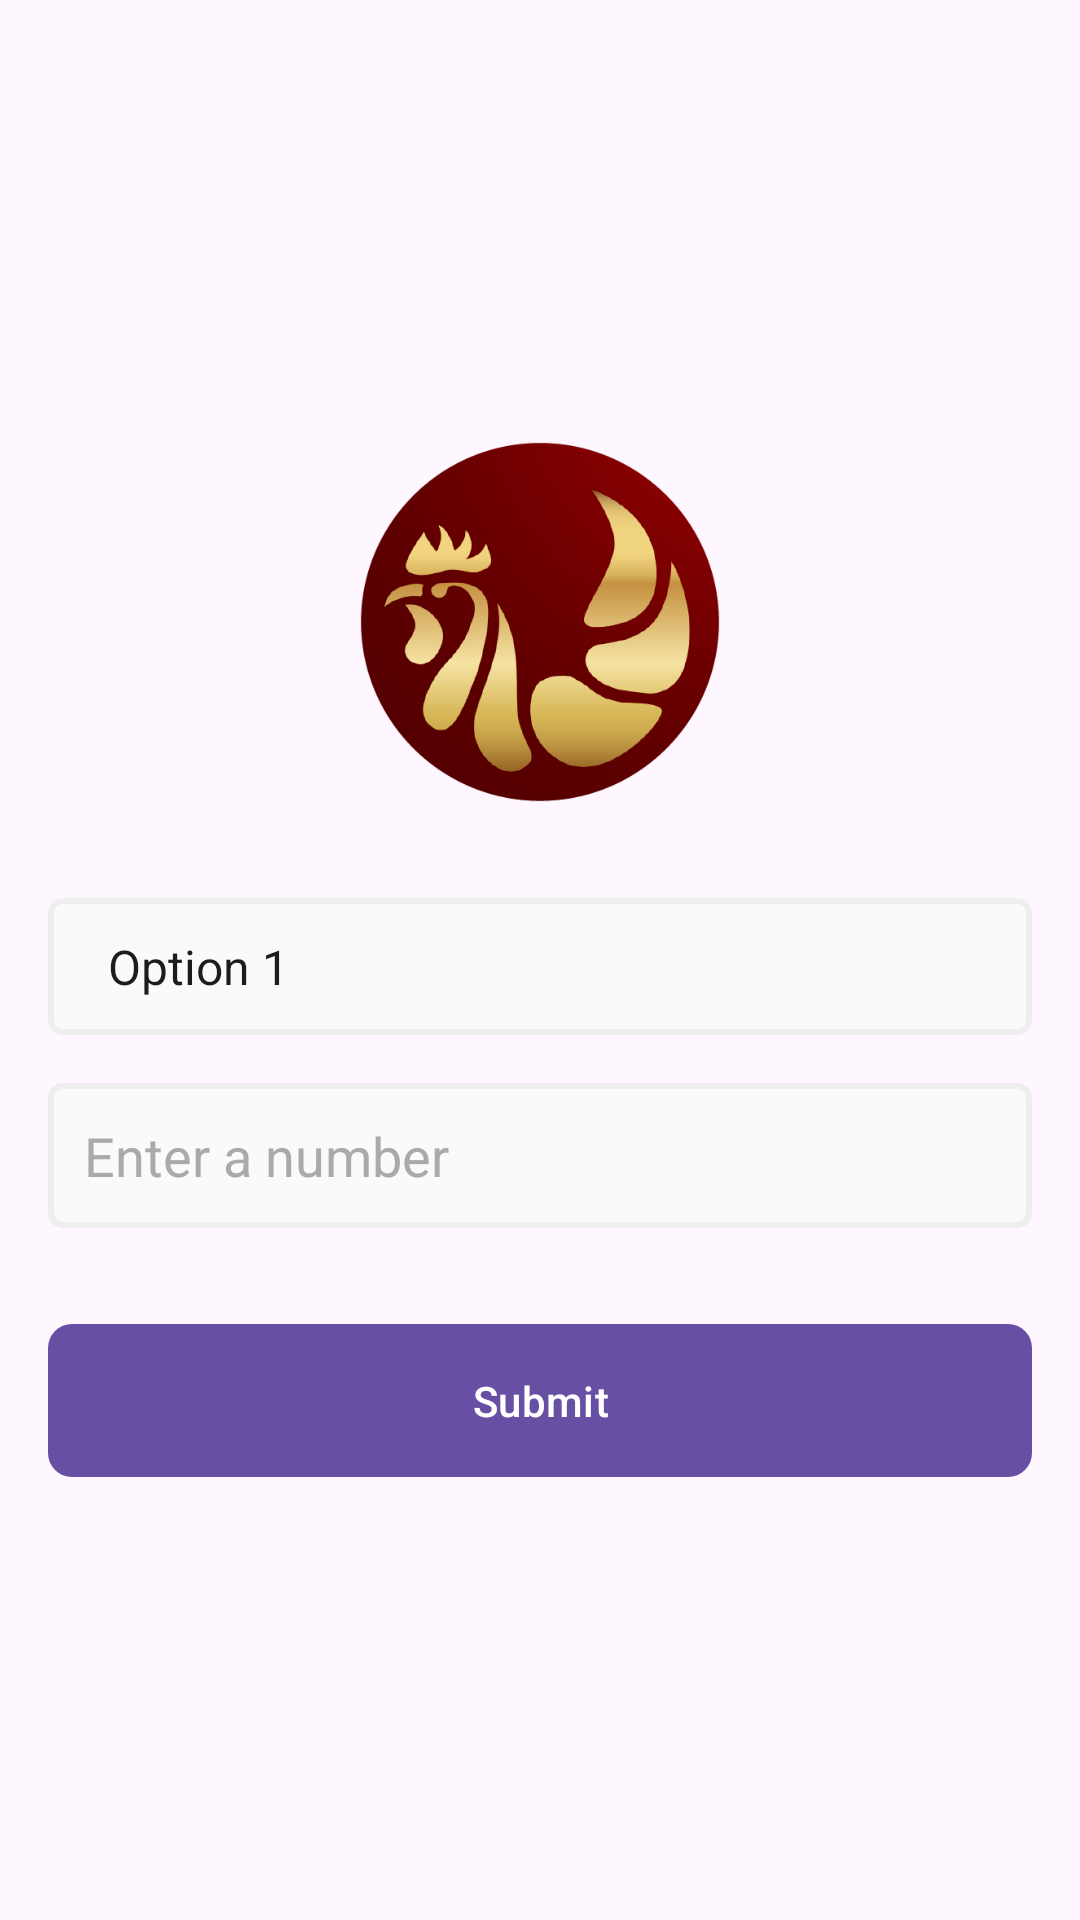

Reconstruct the res/layout file that produces this screen, plus the resources it refers to.
<!-- AndroidManifest.xml: application theme Theme.BPoultry -->
<!-- res/layout/activity_submit_collection.xml -->
<?xml version="1.0" encoding="utf-8"?>
<layout xmlns:android="http://schemas.android.com/apk/res/android"
    xmlns:app="http://schemas.android.com/apk/res-auto"
    xmlns:tools="http://schemas.android.com/tools">

    <data>

        <import type="android.view.View" />

        <variable
            name="isLoading"
            type="boolean" />


        <variable
            name="error"
            type="String" />


        <variable
            name="isShowingKeyboard"
            type="boolean" />
    </data>


    <RelativeLayout
        android:layout_width="match_parent"
        android:layout_height="match_parent"
        tools:ignore="RtlSymmetry,RtlHardcoded">


        <LinearLayout
            android:layout_width="match_parent"
            android:layout_height="match_parent"
            android:gravity="center"
            android:orientation="vertical"
            android:padding="16dp">

            <ImageView
                android:layout_width="120dp"
                android:layout_height="120dp"
                android:layout_marginBottom="32dp"
                android:contentDescription="App Logo"
                android:scaleType="centerCrop"
                android:src="@drawable/app_icon" />

            <Spinner
                android:id="@+id/spinnerOptions"
                android:layout_width="match_parent"
                android:layout_height="wrap_content"
                android:layout_marginBottom="16dp"
                android:background="@drawable/edittext_bg"
                android:entries="@array/options_array"
                android:padding="12dp" />

            <EditText
                android:id="@+id/editTextNumber"
                android:layout_width="match_parent"
                android:layout_height="wrap_content"
                android:layout_marginBottom="32dp"
                android:background="@drawable/edittext_bg"
                android:hint="Enter a number"
                android:inputType="number"
                android:padding="12dp"
                android:textColor="@android:color/black"
                android:textColorHint="@android:color/darker_gray" />

            <Button
                android:id="@+id/buttonSubmit"
                android:layout_width="match_parent"
                android:layout_height="wrap_content"
                android:background="@drawable/button_bg"
                android:padding="12dp"
                android:text="Submit"
                android:textAllCaps="false"
                android:textColor="@android:color/white" />

        </LinearLayout>


        <RelativeLayout
            android:layout_width="match_parent"
            android:layout_height="match_parent"
            android:background="@color/white"
            android:visibility="@{isLoading ? View.VISIBLE : View.GONE, default=gone}">

            <ProgressBar
                android:layout_width="wrap_content"
                android:layout_height="wrap_content"
                android:layout_centerInParent="true" />

        </RelativeLayout>

    </RelativeLayout>
</layout>
<!-- resources referenced by this layout -->
<resources>
  <string-array name="options_array">
          <item>Option 1</item>
          <item>Option 2</item>
          <item>Option 3</item>
          <item>Option 4</item>
      </string-array>
  <color name="white">#fff</color>
  <!-- drawable app_icon: png bitmap (drawable, 76915 bytes) -->
  <!-- drawable button_bg (drawable) -->
  <?xml version="1.0" encoding="utf-8"?>
  <selector xmlns:android="http://schemas.android.com/apk/res/android">
      <item android:state_pressed="true">
          <shape>
              <solid android:color="#FF4081" /> 
              <corners android:radius="8dp" /> 
          </shape>
      </item>
      <item>
          <shape>
              <solid android:color="#FF6699" /> 
              <corners android:radius="8dp" /> 
          </shape>
      </item>
  </selector>
  <!-- drawable edittext_bg (drawable) -->
  <?xml version="1.0" encoding="utf-8"?>
  <shape xmlns:android="http://schemas.android.com/apk/res/android"
      android:shape="rectangle">
  
  
      
      
      <solid android:color="@color/gray_50" />
      <stroke
          android:width="2dp"
          android:color="?attr/dividerColor" />
  
      <corners android:radius="4dp" />
  
  </shape>
  <style name="Theme.BPoultry" parent="Base.Theme.BPoultry" />
  <color name="gray_50">#FAFAFA</color>
  <style name="Base.Theme.BPoultry" parent="Theme.Material3.Light.NoActionBar">
          
          
          
          <item name="primaryBackgroundColor">@android:color/white</item>
          <item name="secondaryBackgroundColor">@color/lightSecondaryBackgroundColor</item>
          <item name="secondaryBackgroundDimColor">@color/gray_50</item>
          <item name="primaryTextColor">@color/colorPrimaryText</item>
          <item name="primaryTintColor">@color/colorPrimary</item>
  
          <item name="dividerColor">@color/gray_200</item>
          <item name="navSearchBackgroundColor">@color/gray_200</item>
          <item name="secondaryTintColor">@color/colorPrimary</item>
          <item name="blurColor">#88FFFFFF</item>
          <item name="skeletonColor">@color/skeleton_color_light</item>
          <item name="bubble_in_color">@color/bubble_in_color_light</item>
  
          <item name="android:statusBarColor">@color/light_blue_600</item>
      </style>
  <color name="lightSecondaryBackgroundColor">#ffffff</color>
  <color name="colorPrimaryText">#0F0F39</color>
  <color name="colorPrimary">#0F0F39</color>
  <color name="gray_200">#EEEEEE</color>
  <color name="skeleton_color_light">#EBEBEB</color>
  <color name="bubble_in_color_light">#F5F6FA</color>
  <color name="light_blue_600">#FF039BE5</color>
</resources>
